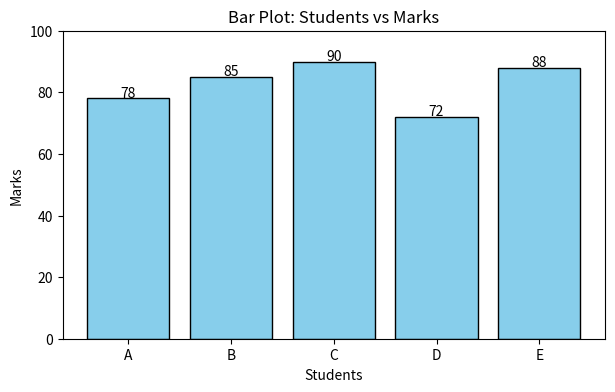
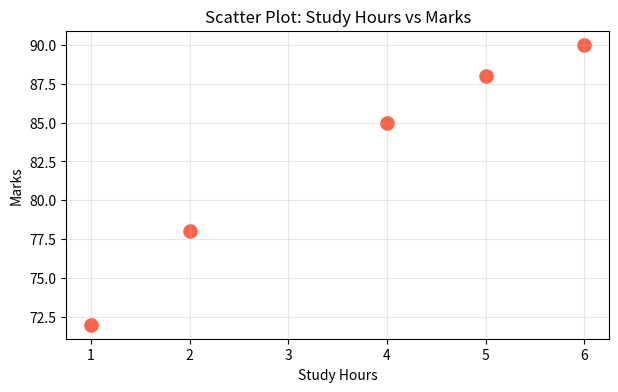

These figures' Python source, in order:
import matplotlib.pyplot as plt


# Sample dataset
students = ["A", "B", "C", "D", "E"]
marks = [78, 85, 90, 72, 88]
study_hours = [2, 4, 6, 1, 5]


# 1) Bar Plot: Students vs Marks
plt.figure(figsize=(7, 4))
bars = plt.bar(students, marks, color="skyblue", edgecolor="black")
plt.title("Bar Plot: Students vs Marks")
plt.xlabel("Students")
plt.ylabel("Marks")

# Add labels on top of each bar
for bar in bars:
	h = bar.get_height()
	plt.text(bar.get_x() + bar.get_width() / 2, h + 0.5, f"{int(h)}", ha="center")

plt.ylim(0, 100)
plt.show()


# 2) Scatter Plot: Study Hours vs Marks
plt.figure(figsize=(7, 4))
plt.scatter(study_hours, marks, color="tomato", s=90)
plt.title("Scatter Plot: Study Hours vs Marks")
plt.xlabel("Study Hours")
plt.ylabel("Marks")
plt.grid(alpha=0.3)
plt.show()


# Expected Output (for report / screenshot section):
# - First plot: A bar graph with students A-E on x-axis and their marks on y-axis.
# - Bar heights should be: A=78, B=85, C=90, D=72, E=88, with labels on top.
# - Second plot: A scatter graph with study hours on x-axis and marks on y-axis.
# - Points should appear at: (2,78), (4,85), (6,90), (1,72), (5,88).


# FAQs (2-line answers in comments):
# 1. Why use Matplotlib for visualization?
# Matplotlib is simple, flexible, and widely used for creating many kinds of plots.
# It helps represent data visually so trends and relationships are easier to understand.

# 2. How do I change the color of the bars in the bar plot?
# Use the color parameter in plt.bar(), for example color="green" or color=[...].
# You can also set edgecolor, alpha, and other style options for better appearance.

# 3. How do I add data labels on top of bars in the bar plot?
# Loop through the bar objects and use plt.text() at each bar's top position.
# In this code, labels are placed using bar.get_height() and bar.get_x().

# 4. How do I add a trendline to a scatter plot?
# Use NumPy polyfit to compute a best-fit line, then plot it with plt.plot().
# Example: m, b = np.polyfit(x, y, 1) and then plt.plot(x, m*np.array(x)+b).

# 5. Can I save the plots as images?
# Yes, use plt.savefig("filename.png", dpi=300, bbox_inches="tight") before plt.show().
# This saves high-quality image files you can include in reports or assignments.
